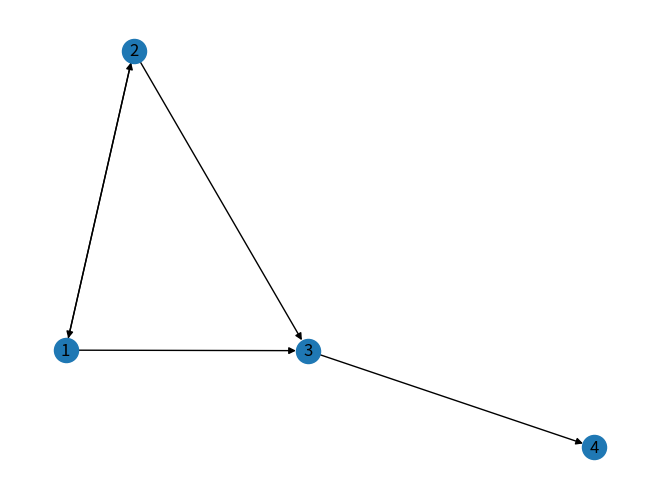

Python code for this plot:
import matplotlib.pyplot as plt
import networkx as nx

# edges are in list/container of 3-tuples (v1, v2, weight)
edges = [(1,2,1), (2,1,2), (2,3,1), (3,4,2), (1,3,2)]

DG = nx.DiGraph()
DG.add_weighted_edges_from(edges)
nx.draw(DG, with_labels=True) 
plt.show()
